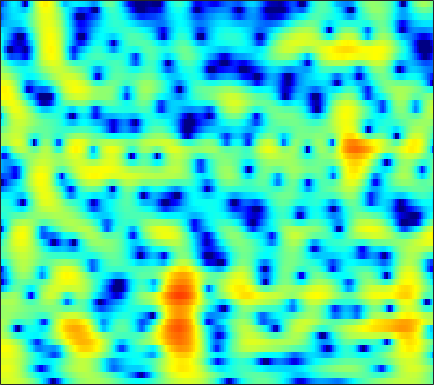

Values plotted in this chart, from the file beside it:
2.9673, 3.1288, 3.2839, 3.3687, 3.3824, 3.3319, 3.2044, 3.0606, 2.8049, 2.4769, 2.074, 1.721, 1.1747, 0.53666, -0.008199, -0.83728, -1.7979, -2.6254, -3.9065, -5.4544, -7.3764, -9.1788, -12.34, -16.961
3.569, 3.671, 3.724, 3.679, 3.582, 3.363, 3.042, 2.733, 2.23, 1.624, 0.9171, 0.3236, -0.5453, -1.487, -2.226, -3.224, -4.189, -4.851, -5.596, -6.13, -6.418, -6.475, -6.354, -6.041
4.003, 4.144, 4.221, 4.171, 4.048, 3.767, 3.346, 2.934, 2.254, 1.413, 0.3968, -0.4947, -1.883, -3.539, -4.999, -7.308, -10.15, -12.63, -15.65, -15.52, -12.84, -10.83, -8.591, -6.797
3.373, 3.563, 3.697, 3.698, 3.611, 3.381, 3.024, 2.676, 2.111, 1.438, 0.6644, 0.02574, -0.8865, -1.841, -2.558, -3.488, -4.337, -4.89, -5.48, -5.875, -6.068, -6.079, -5.928, -5.599
3.962, 4.154, 4.277, 4.256, 4.146, 3.879, 3.48, 3.097, 2.485, 1.76, 0.9329, 0.2596, -0.6899, -1.673, -2.419, -3.402, -4.364, -5.066, -5.982, -6.906, -7.897, -8.73, -10.01, -11.43
4.633, 4.772, 4.81, 4.688, 4.493, 4.093, 3.535, 3.008, 2.16, 1.134, -0.08034, -1.121, -2.686, -4.469, -5.929, -7.908, -9.553, -10.24, -10.32, -9.835, -9.322, -9.091, -9.068, -9.339
3.802, 3.816, 3.683, 3.393, 3.076, 2.53, 1.858, 1.279, 0.4034, -0.6091, -1.778, -2.788, -4.386, -6.356, -8.109, -10.79, -13.22, -13.66, -11.9, -9.445, -7.349, -6.048, -4.589, -3.327
2.083, 1.829, 1.272, 0.4904, -0.2253, -1.29, -2.369, -3.101, -3.857, -4.324, -4.578, -4.726, -4.924, -5.124, -5.273, -5.446, -5.508, -5.41, -5.044, -4.428, -3.609, -2.885, -1.818, -0.676
1.715, 1.263, 0.2894, -1.207, -2.771, -5.713, -10.45, -16.97, -22.69, -12.37, -8.365, -6.672, -5.313, -4.632, -4.466, -4.601, -5.019, -5.445, -6.017, -6.253, -5.742, -4.79, -3.054, -1.158
1.706, 1.58, 1.151, 0.4363, -0.2529, -1.303, -2.333, -2.932, -3.335, -3.269, -2.945, -2.695, -2.49, -2.575, -2.898, -3.649, -4.879, -6.258, -9.004, -12.97, -14.23, -10.7, -6.134, -2.791
0.7448, 0.9294, 1.014, 0.9455, 0.821, 0.5856, 0.3205, 0.1189, -0.1282, -0.3407, -0.5297, -0.6718, -0.8838, -1.158, -1.393, -1.731, -2.127, -2.436, -2.772, -2.914, -2.767, -2.434, -1.76, -0.9457
0.6585, 0.8957, 1.101, 1.197, 1.201, 1.122, 0.9706, 0.813, 0.5669, 0.2944, 0.004805, -0.2077, -0.4665, -0.661, -0.7558, -0.8343, -0.867, -0.8416, -0.7375, -0.5966, -0.4233, -0.2775, -0.1065, -0.01925
1.272, 1.456, 1.633, 1.731, 1.737, 1.651, 1.44, 1.192, 0.7441, 0.158, -0.539, -1.08, -1.742, -2.168, -2.253, -2.05, -1.495, -0.9558, -0.2331, 0.4039, 0.9059, 1.159, 1.315, 1.245
-0.1052, 0.07865, 0.3953, 0.7207, 0.9248, 1.084, 1.025, 0.8033, 0.1954, -0.8407, -2.425, -4.136, -7.501, -12.81, -15.33, -9.934, -5.382, -3.051, -0.8445, 0.7195, 1.828, 2.397, 2.859, 3.051
-8.903, -8.129, -6.343, -4.549, -3.413, -2.262, -1.531, -1.249, -1.229, -1.615, -2.403, -3.221, -4.464, -5.465, -5.682, -5.034, -3.602, -2.459, -1.099, 0.08794, 1.085, 1.719, 2.405, 2.893
-18.21, -15.47, -11.28, -8.066, -6.178, -4.249, -2.84, -2.081, -1.407, -1.074, -1.029, -1.132, -1.386, -1.706, -1.949, -2.165, -2.275, -2.314, -2.172, -1.744, -1.055, -0.3856, 0.6173, 1.572
-12.1, -10.94, -8.826, -6.56, -4.983, -3.159, -1.681, -0.8178, 0.03275, 0.5538, 0.776, 0.7428, 0.4434, -0.1549, -0.8115, -2.039, -3.858, -5.617, -8.376, -10.01, -7.797, -5.273, -2.417, -0.1719
-16.65, -12.24, -8.223, -5.344, -3.647, -1.844, -0.4378, 0.3789, 1.193, 1.699, 1.91, 1.879, 1.569, 0.9528, 0.2679, -1.005, -2.64, -4.117, -6.258, -7.315, -6.202, -4.517, -2.338, -0.5886
-5.589, -4.941, -3.784, -2.525, -1.615, -0.5046, 0.4341, 1.014, 1.605, 1.982, 2.144, 2.128, 1.936, 1.551, 1.154, 0.5361, -0.151, -0.6806, -1.245, -1.576, -1.642, -1.552, -1.236, -0.8013
-2.344, -1.89, -1.182, -0.4197, 0.1475, 0.8688, 1.498, 1.896, 2.293, 2.539, 2.618, 2.572, 2.375, 2.032, 1.694, 1.167, 0.5319, 0.04925, -0.5645, -1.183, -1.71, -2.07, -2.482, -2.719
-1.955, -1.253, -0.3347, 0.5513, 1.171, 1.913, 2.529, 2.896, 3.244, 3.419, 3.414, 3.291, 2.961, 2.461, 1.975, 1.185, 0.2923, -0.4303, -1.511, -2.648, -3.821, -4.681, -5.856, -6.92
-3.381, -2.199, -0.7507, 0.5399, 1.416, 2.418, 3.223, 3.684, 4.107, 4.289, 4.229, 4.011, 3.496, 2.715, 1.96, 0.7309, -0.6845, -1.904, -3.607, -5.307, -7.159, -8.642, -11.26, -15.39
-6.071, -4.615, -2.566, -0.6018, 0.7107, 2.182, 3.338, 3.992, 4.583, 4.86, 4.806, 4.552, 3.9, 2.856, 1.788, -0.06903, -2.573, -4.854, -8.341, -11.37, -11.99, -11.51, -10.88, -11.1
-18.41, -11.59, -6.312, -2.876, -0.9804, 0.9575, 2.373, 3.158, 3.876, 4.255, 4.312, 4.147, 3.628, 2.745, 1.808, 0.118, -2.12, -4.312, -7.864, -10.67, -10.01, -8.253, -6.314, -4.801
-7.489, -6.566, -4.902, -3.191, -2.065, -0.7836, 0.2142, 0.798, 1.369, 1.738, 1.93, 1.948, 1.821, 1.521, 1.177, 0.5893, -0.1083, -0.6978, -1.31, -1.726, -1.811, -1.612, -1.232, -0.736
-3.832, -3.676, -3.344, -2.942, -2.64, -2.278, -1.998, -1.83, -1.634, -1.424, -1.175, -0.9496, -0.617, -0.2798, -0.04362, 0.221, 0.4014, 0.5475, 0.675, 0.8007, 0.9483, 1.053, 1.239, 1.389
-3.086, -3.12, -3.178, -3.326, -3.5, -3.88, -4.416, -4.914, -5.595, -6.06, -5.927, -5.317, -4.052, -2.629, -1.617, -0.4391, 0.5295, 1.13, 1.732, 2.196, 2.518, 2.662, 2.764, 2.774
-3.684, -3.698, -3.827, -4.104, -4.471, -5.231, -6.458, -7.854, -10.86, -16.91, -25.67, -14.9, -8.413, -4.616, -2.579, -0.5248, 1.022, 1.87, 2.751, 3.343, 3.675, 3.804, 3.767, 3.562
-5.986, -5.834, -5.667, -5.568, -5.584, -5.737, -6.14, -6.558, -7.232, -7.676, -7.301, -6.298, -4.341, -2.264, -0.8422, 0.7869, 2.098, 2.835, 3.592, 4.036, 4.202, 4.176, 3.898, 3.38
-11.09, -10.55, -9.501, -8.476, -7.77, -6.972, -6.293, -5.802, -5.063, -4.213, -3.198, -2.333, -1.074, 0.2093, 1.133, 2.241, 3.132, 3.655, 4.131, 4.305, 4.221, 3.928, 3.34, 2.428
-25.52, -18.4, -14.02, -11.65, -10.5, -9.412, -8.375, -7.527, -6.161, -4.584, -2.919, -1.67, -0.1203, 1.283, 2.204, 3.231, 3.998, 4.431, 4.711, 4.715, 4.381, 3.888, 2.912, 1.51
-12.12, -12.13, -11.95, -12.01, -12.51, -13.84, -15.55, -15.41, -12.09, -8.036, -4.68, -2.647, -0.418, 1.355, 2.43, 3.556, 4.375, 4.774, 5.033, 4.995, 4.604, 4.118, 3.045, 1.563
-8.186, -8.838, -9.705, -10.69, -11.63, -13.22, -14.98, -14.86, -11.97, -8.292, -5.106, -3.158, -1.03, 0.6239, 1.629, 2.68, 3.452, 3.81, 4.116, 4.141, 3.914, 3.614, 2.941, 2.087
-8.051, -8.76, -9.221, -9.247, -9.039, -8.581, -7.833, -7.096, -5.89, -4.449, -3.001, -1.977, -0.7466, 0.2945, 0.9461, 1.665, 2.215, 2.508, 2.811, 2.9, 2.86, 2.689, 2.415, 1.995
-11.74, -14.77, -14.21, -10.47, -8.199, -5.941, -4.232, -3.241, -2.122, -1.221, -0.5153, -0.1041, 0.3131, 0.6342, 0.8382, 1.107, 1.384, 1.666, 1.922, 2.153, 2.222, 2.14, 1.926, 1.54
-5.359, -6.756, -6.437, -4.337, -2.688, -0.848, 0.5173, 1.275, 1.943, 2.216, 2.138, 1.851, 1.156, 0.1909, -0.5434, -1.166, -0.9564, -0.3335, 0.6251, 1.474, 1.871, 1.94, 1.467, 0.5747
1.383, 1.275, 1.394, 1.82, 2.249, 2.833, 3.289, 3.51, 3.551, 3.252, 2.515, 1.601, -0.2708, -3.353, -7.144, -19.73, -12.72, -6.791, -2.809, -0.836, 0.1603, 0.3362, -0.1018, -1.329
1.004, 1.242, 1.601, 1.988, 2.278, 2.615, 2.836, 2.882, 2.761, 2.406, 1.754, 1.057, -0.1495, -1.567, -2.631, -3.629, -3.688, -3.283, -2.365, -1.644, -1.173, -1.136, -1.274, -1.801
-1.28, -0.6805, 0.1379, 0.8853, 1.373, 1.9, 2.273, 2.429, 2.474, 2.318, 1.985, 1.637, 1.077, 0.4786, 0.03964, -0.4418, -0.7685, -0.9208, -1.024, -1.038, -1.15, -1.223, -1.43, -1.704
-4.823, -3.389, -1.599, -0.1095, 0.7858, 1.7, 2.33, 2.636, 2.837, 2.813, 2.626, 2.389, 1.981, 1.488, 1.1, 0.5826, 0.0869, -0.2172, -0.6492, -0.9443, -1.286, -1.445, -1.728, -1.976
-8.161, -4.867, -1.867, 0.1994, 1.351, 2.452, 3.139, 3.438, 3.589, 3.501, 3.205, 2.863, 2.277, 1.586, 1.023, 0.2291, -0.5565, -1.116, -1.782, -2.376, -2.739, -2.936, -3.097, -3.138
-1.832, -0.4925, 1.12, 2.406, 3.133, 3.803, 4.14, 4.19, 4.01, 3.594, 2.936, 2.315, 1.327, 0.1842, -0.7766, -2.16, -3.6, -4.751, -5.974, -6.997, -7.416, -7.534, -7.108, -6.468
2.832, 3.33, 3.916, 4.349, 4.525, 4.539, 4.3, 3.944, 3.239, 2.269, 1.09, 0.08251, -1.403, -3.089, -4.52, -6.715, -9.474, -11.78, -15.75, -18.32, -18.98, -18.24, -16.75, -13.94
4.819, 5.045, 5.198, 5.146, 4.953, 4.454, 3.653, 2.846, 1.473, -0.245, -2.212, -3.797, -5.865, -7.673, -8.916, -10.7, -13.11, -15.8, -20.34, -24.96, -25.05, -25.06, -27.43, -19.61
5.134, 5.271, 5.243, 4.953, 4.559, 3.77, 2.619, 1.478, -0.4733, -3.054, -6.595, -10.18, -16.61, -18.4, -15.27, -12.74, -11.72, -11.53, -11.8, -11.93, -11.6, -11.28, -10.07, -8.188
4.002, 4.093, 3.984, 3.623, 3.179, 2.361, 1.271, 0.2432, -1.426, -3.493, -5.974, -8.035, -10.49, -11.25, -10.61, -9.204, -7.972, -7.183, -6.41, -5.707, -4.973, -4.351, -3.395, -2.333
2.332, 2.279, 2.025, 1.593, 1.157, 0.446, -0.3865, -1.07, -2.072, -3.094, -4.076, -4.703, -5.278, -5.483, -5.37, -4.948, -4.336, -3.8, -3.024, -2.285, -1.558, -0.9673, -0.2533, 0.4456
0.9401, 0.5741, -0.01635, -0.6914, -1.209, -1.91, -2.603, -3.093, -3.686, -4.181, -4.522, -4.638, -4.574, -4.265, -3.874, -3.21, -2.413, -1.8, -0.9347, -0.1043, 0.6559, 1.143, 1.728, 2.198
-0.4576, -1.368, -2.626, -3.851, -4.64, -5.486, -6.153, -6.559, -7.004, -7.354, -7.487, -7.365, -6.812, -5.8, -4.824, -3.373, -1.898, -0.8906, 0.3681, 1.478, 2.385, 2.894, 3.434, 3.753
-2.625, -4.559, -7.485, -10.41, -12.01, -12.61, -12.21, -12.04, -12.25, -13.17, -14.7, -15.84, -15.01, -11.37, -8.482, -5.178, -2.483, -0.8087, 1.027, 2.49, 3.594, 4.202, 4.747, 4.966
-4.384, -6.982, -11.54, -18.39, -24.01, -20.48, -17.2, -16.16, -15.98, -16.67, -18.35, -19.68, -18.37, -13.41, -9.818, -5.87, -2.749, -0.8093, 1.237, 2.816, 4.002, 4.653, 5.156, 5.302
-4.228, -5.947, -8.398, -10.77, -12.38, -14.08, -15.63, -16.74, -18.1, -18.45, -17.09, -15.31, -12.51, -9.501, -7.263, -4.451, -1.965, -0.3335, 1.502, 2.943, 4.006, 4.554, 4.982, 5.063
-4.369, -5.412, -6.889, -8.46, -9.738, -11.65, -14.09, -16.62, -21.91, -28.42, -19.53, -14.95, -10.7, -7.426, -5.338, -2.928, -0.8753, 0.4635, 1.976, 3.159, 4.008, 4.438, 4.755, 4.753
-6.069, -6.434, -6.96, -7.589, -8.131, -8.986, -9.876, -10.52, -11.09, -10.91, -9.806, -8.541, -6.577, -4.577, -3.144, -1.365, 0.2138, 1.234, 2.395, 3.305, 3.957, 4.274, 4.443, 4.335
-9.675, -8.899, -8.141, -7.669, -7.459, -7.303, -7.206, -7.102, -6.86, -6.407, -5.675, -4.971, -3.842, -2.566, -1.573, -0.2763, 0.9428, 1.753, 2.68, 3.403, 3.896, 4.095, 4.129, 3.908
-11.8, -10.26, -8.801, -7.766, -7.203, -6.629, -6.247, -6.023, -5.738, -5.408, -4.925, -4.393, -3.445, -2.276, -1.308, 0.0007583, 1.229, 2.066, 2.981, 3.652, 4.055, 4.174, 4.102, 3.754
-10.02, -9.429, -8.459, -7.494, -6.869, -6.282, -6.001, -6.027, -6.347, -6.912, -7.437, -7.389, -6.288, -4.263, -2.577, -0.4708, 1.298, 2.389, 3.509, 4.256, 4.643, 4.712, 4.503, 3.956
-13.29, -12.25, -9.896, -7.894, -6.765, -5.839, -5.51, -5.706, -6.702, -8.899, -13.64, -23.81, -15.37, -7.236, -3.752, -0.5188, 1.769, 3.038, 4.28, 5.053, 5.398, 5.384, 4.99, 4.166
